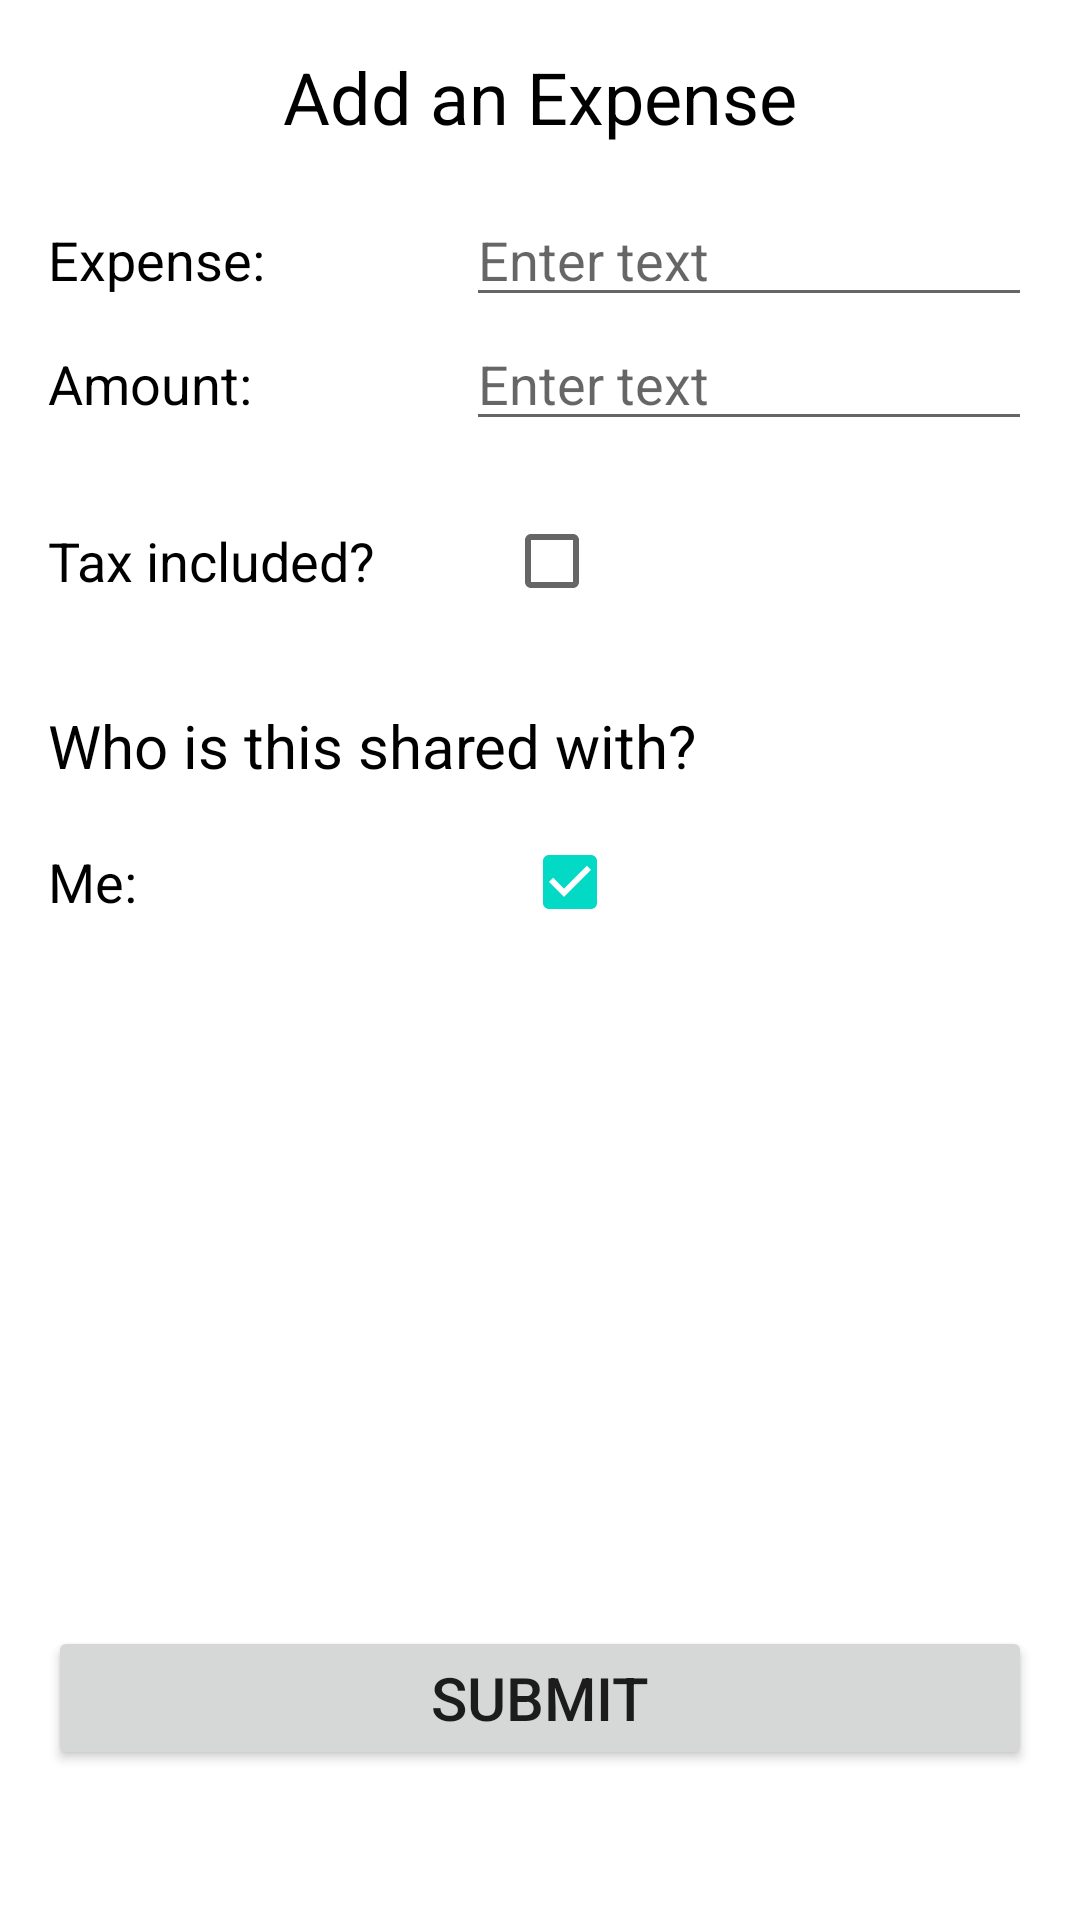

The Android layout XML behind this screen, and the referenced resources:
<!-- AndroidManifest.xml: application theme Theme.SharedHouse -->
<!-- res/layout/add_expense.xml -->
<?xml version="1.0" encoding="utf-8"?>
<LinearLayout xmlns:android="http://schemas.android.com/apk/res/android"
    android:layout_width="match_parent"
    android:layout_height="match_parent"
    android:orientation="vertical"
    android:padding="16dp">

    <TextView
        android:id="@+id/titleTextView"
        android:layout_width="wrap_content"
        android:layout_height="wrap_content"
        android:text="Add an Expense"
        android:textSize="24sp"
        android:textColor="@android:color/black"
        android:layout_gravity="center"
        android:layout_marginBottom="16dp"/>

    <LinearLayout
        android:layout_width="match_parent"
        android:layout_height="wrap_content"
        android:orientation="horizontal">

        <TextView
            android:id="@+id/expenseLabel"
            android:layout_width="wrap_content"
            android:layout_height="wrap_content"
            android:text="Expense: "
            android:layout_weight="1"
            android:textSize="18sp"
            android:textColor="@android:color/black"/>

        <EditText
            android:id="@+id/expenseText"
            android:layout_width="0dp"
            android:layout_height="wrap_content"
            android:layout_weight="3"
            android:hint="Enter text"
            android:textSize="18sp"/>
    </LinearLayout>

    <LinearLayout
        android:layout_width="match_parent"
        android:layout_height="wrap_content"
        android:orientation="horizontal">

        <TextView
            android:id="@+id/amountLabel"
            android:layout_width="wrap_content"
            android:layout_height="wrap_content"
            android:text="Amount:  "
            android:inputType="numberDecimal"
            android:layout_weight="1"
            android:textSize="18sp"
            android:textColor="@android:color/black"/>

        <EditText
            android:id="@+id/amountText"
            android:inputType="numberDecimal"
            android:layout_width="0dp"
            android:layout_height="wrap_content"
            android:layout_weight="3"
            android:hint="Enter text"
            android:textSize="18sp"/>
    </LinearLayout>

    <LinearLayout
        android:layout_width="match_parent"
        android:layout_height="wrap_content"
        android:orientation="horizontal"
        android:layout_marginTop="16dp">

        <TextView
            android:id="@+id/textView2"
            android:layout_width="wrap_content"
            android:layout_height="wrap_content"
            android:text="Tax included?"
            android:layout_weight="1"
            android:textSize="18sp"
            android:textColor="@android:color/black"/>

        <CheckBox
            android:id="@+id/taxCheckbox"
            android:layout_weight="3"
            android:layout_width="wrap_content"
            android:layout_height="wrap_content"
            android:textSize="18sp"/>
    </LinearLayout>

    
    <TextView
        android:id="@+id/subtitleTextView"
        android:layout_width="wrap_content"
        android:layout_height="wrap_content"
        android:text="Who is this shared with?"
        android:textSize="20sp"
        android:textColor="@android:color/black"
        android:layout_marginTop="24dp"
        android:layout_marginBottom="8dp"/>

    <LinearLayout
        android:id="@+id/layoutOne"
        android:layout_width="match_parent"
        android:layout_height="wrap_content"
        android:orientation="horizontal">

        <TextView
            android:id="@+id/labelTextView4"
            android:layout_width="150dp"
            android:layout_height="wrap_content"
            android:text="Me:"
            android:textSize="18sp"
            android:textColor="@android:color/black"
            android:layout_marginEnd="8dp"/>

        <CheckBox
            android:id="@+id/me_checkbox"
            android:layout_width="wrap_content"
            android:layout_height="wrap_content"
            android:textSize="18sp"
            android:checked="true"/>
    </LinearLayout>

    <LinearLayout
        android:id="@+id/layoutTwo"
        android:layout_width="match_parent"
        android:layout_height="wrap_content"
        android:visibility="invisible"
        android:orientation="horizontal">

        <TextView
            android:id="@+id/labelTextView1"
            android:layout_width="150dp"
            android:layout_height="wrap_content"
            android:text="Roommate 1:"
            android:textSize="18sp"
            android:textColor="@android:color/black"
            android:layout_marginEnd="8dp"/>

        <CheckBox
            android:id="@+id/roommate_checkbox_one"
            android:layout_width="wrap_content"
            android:layout_height="wrap_content"
            android:textSize="18sp"
            android:checked="true"/>
    </LinearLayout>

    <LinearLayout
        android:id="@+id/layoutThree"
        android:layout_width="match_parent"
        android:layout_height="wrap_content"
        android:visibility="invisible"
        android:orientation="horizontal">

        <TextView
            android:id="@+id/labelTextView2"
            android:layout_width="150dp"
            android:layout_height="wrap_content"
            android:text="Roommate 2:"
            android:textSize="18sp"
            android:textColor="@android:color/black"
            android:layout_marginEnd="8dp"/>

        <CheckBox
            android:id="@+id/roommate_checkbox_two"
            android:layout_width="wrap_content"
            android:layout_height="wrap_content"
            android:textSize="18sp"
            android:checked="true"/>
    </LinearLayout>

    <LinearLayout
        android:visibility="invisible"
        android:id="@+id/layoutFour"
        android:layout_width="match_parent"
        android:layout_height="wrap_content"
        android:orientation="horizontal">

        <TextView
            android:id="@+id/labelTextView3"
            android:layout_width="150dp"
            android:layout_height="wrap_content"
            android:text="Roommate 3:"
            android:textSize="18sp"
            android:textColor="@android:color/black"
            android:layout_marginEnd="8dp"/>

        <CheckBox
            android:id="@+id/roommate_checkbox_three"
            android:layout_width="wrap_content"
            android:layout_height="wrap_content"
            android:textSize="18sp"
            android:checked="true"/>
    </LinearLayout>

    <LinearLayout
        android:visibility="invisible"
        android:layout_width="match_parent"
        android:layout_height="wrap_content"
        android:orientation="horizontal">

        <TextView
            android:id="@+id/labelTextView5"
            android:layout_width="150dp"
            android:layout_height="wrap_content"
            android:text="Roommate 4:"
            android:textSize="18sp"
            android:textColor="@android:color/black"
            android:layout_marginEnd="8dp"/>

        <CheckBox
            android:id="@+id/roommate_checkbox_four"
            android:layout_width="wrap_content"
            android:layout_height="wrap_content"
            android:textSize="18sp"
            android:checked="true"/>
    </LinearLayout>

    <Button
        android:id="@+id/submitButton"
        android:layout_width="match_parent"
        android:layout_height="wrap_content"
        android:text="Submit"
        android:textSize="20sp"
        android:layout_marginTop="32dp"/>

</LinearLayout>
<!-- resources referenced by this layout -->
<resources>
  <style name="Theme.SharedHouse" parent="Theme.MaterialComponents.DayNight.DarkActionBar">
          
          <item name="colorPrimary">@color/purple_500</item>
          <item name="colorPrimaryVariant">@color/purple_700</item>
          <item name="colorOnPrimary">@color/white</item>
          
          <item name="colorSecondary">@color/teal_200</item>
          <item name="colorSecondaryVariant">@color/teal_700</item>
          <item name="colorOnSecondary">@color/black</item>
          
          <item name="android:statusBarColor" tools:targetApi="l">?attr/colorPrimaryVariant</item>
          
      </style>
  <!-- not gathered from this repository: default colours our renderer supplied (Android Studio template values) -->
  <color name="purple_500">#FF6200EE</color>
  <color name="purple_700">#FF3700B3</color>
  <color name="teal_200">#FF03DAC5</color>
  <color name="teal_700">#FF018786</color>
  <color name="black">#FF000000</color>
  <color name="white">#FFFFFFFF</color>
</resources>
